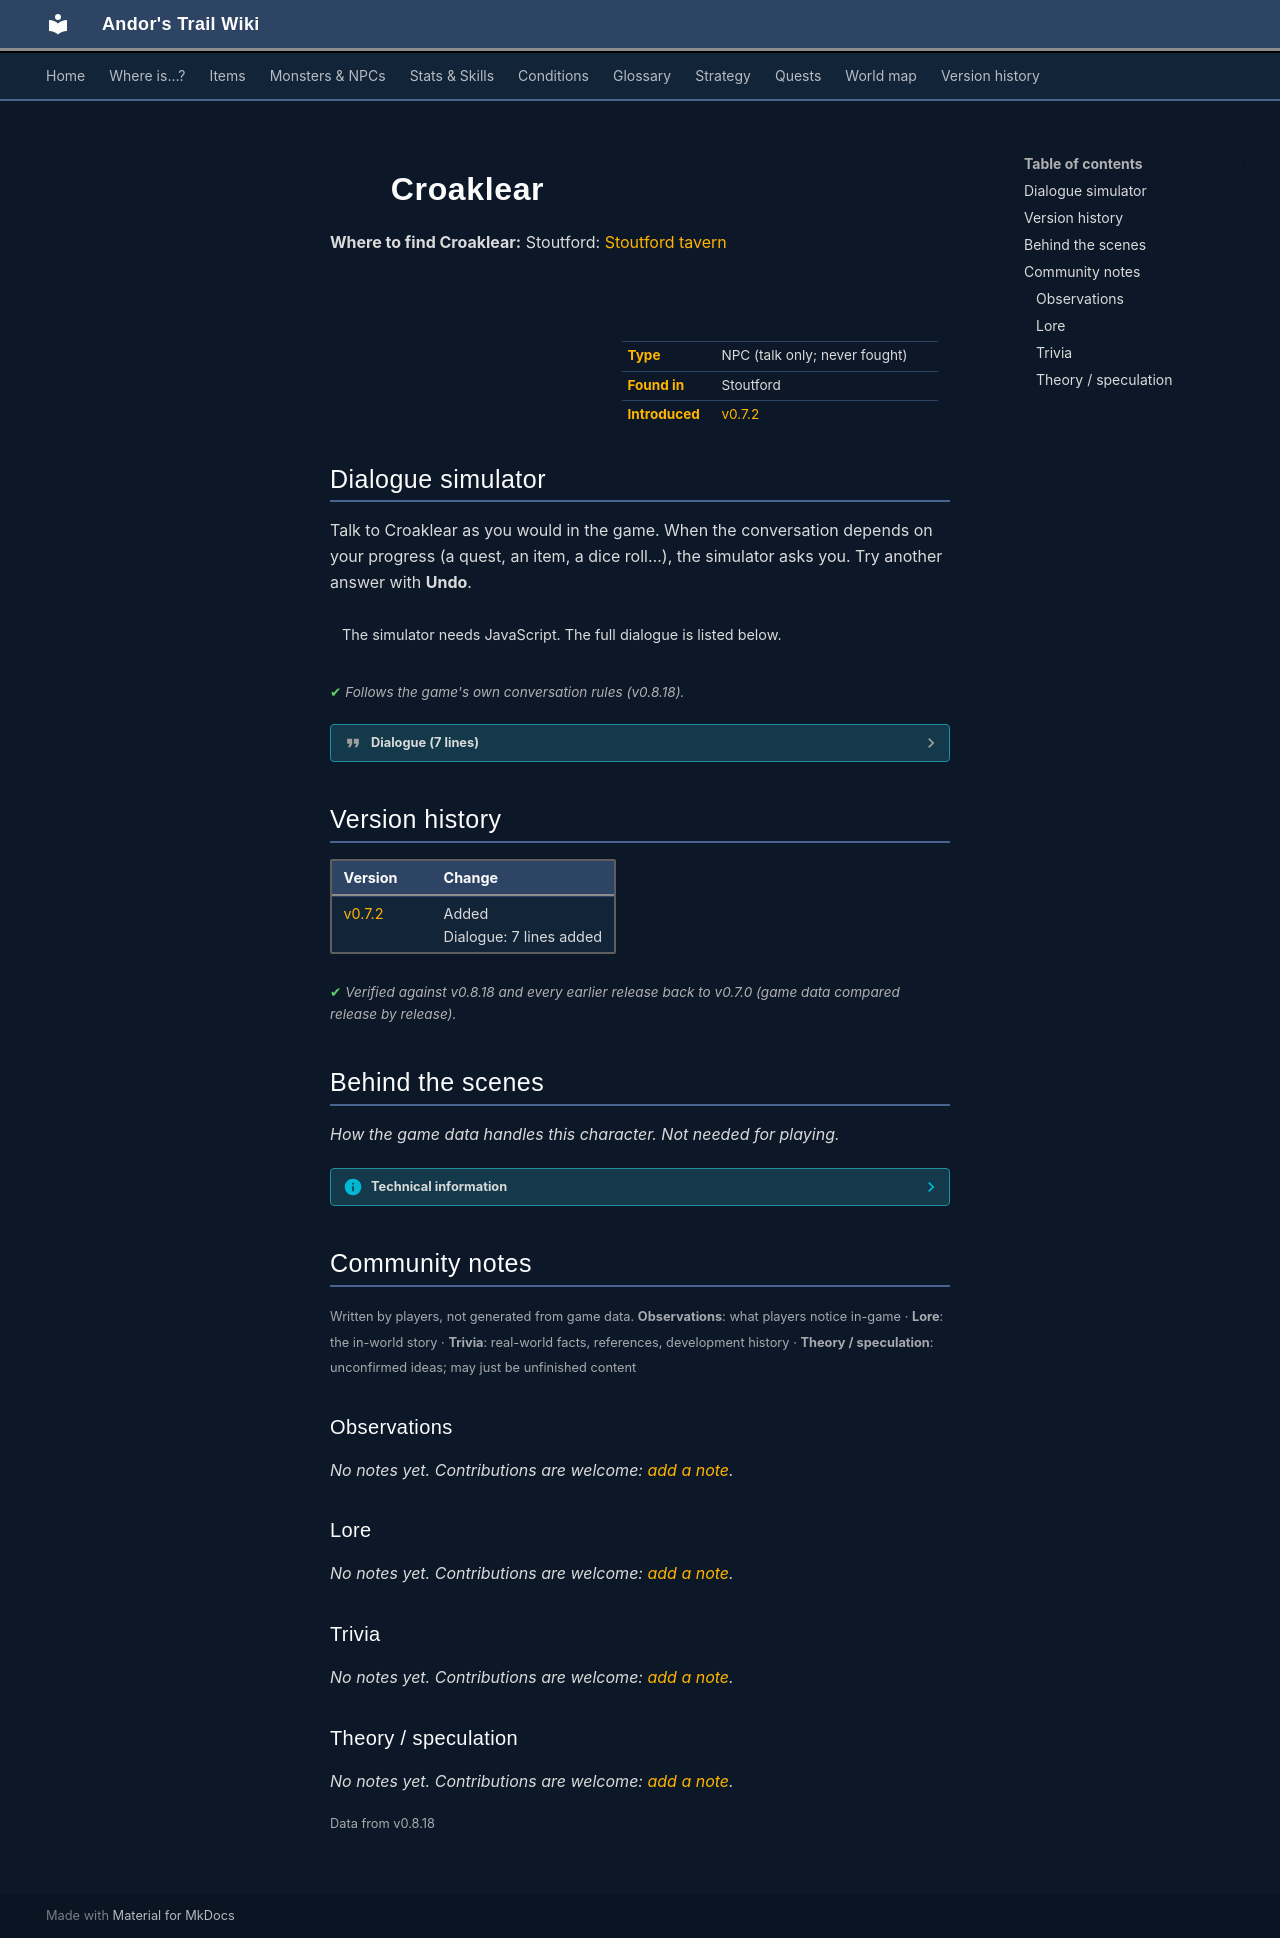

repository: asdfghjkl628/Andor-s-Trail-Wikiiii · page: monsters/stoutford_old_woman/index.html · generator: mkdocs

---
description: "Croaklear is a non-player character (NPC) in Andor's Trail, found in Stoutford."
---

# ![](../assets/icons/monsters/monsters_men_2.png){ .sprite } Croaklear

**Where to find Croaklear:** Stoutford: [Stoutford tavern](../maps/stoutford_tavern.md#pin-npc-stoutford_old_woman)

<div class="infobox" markdown>

<p class="ib-img"><img class="sprite" src="../../assets/icons/monsters/monsters_men_2.png" alt=""></p>

| | |
|---|---|
| **Type** | NPC (talk only; never fought) |
| **Found in** | Stoutford |
| **Introduced** | [v0.7.2](../versions/0.7.2.md) |

</div>

## Dialogue simulator

Talk to Croaklear as you would in the game. When the conversation depends on your progress (a quest, an item, a dice roll…), the simulator asks you. Try another answer with **Undo**.

<div class="dlg-sim" data-src="../../assets/dialogue/stoutford_old_woman.json" data-npc="Croaklear" markdown="0"><noscript>The simulator needs JavaScript. The full dialogue is listed below.</noscript></div>

<p class="verified">Follows the game's own conversation rules (v0.8.18).</p>

??? quote "Dialogue (7 lines)"

    *Exactly as in the game files. Each line appears once; links jump to where a choice leads.*

    <span id="d-stoutford_old_woman"></span>**`stoutford_old_woman`** Croaklear: “So young and already hanging around in taverns?”

    - “No, I am looking for my brother Andor. Maybe you have seen him?” → [stoutford_old_woman_10](#d-stoutford_old_woman_10)
    - “At least I am not drinking whole bottles on my own, like that guy at the next table.” → [stoutford_old_woman_20](#d-stoutford_old_woman_20)

    <span id="d-stoutford_old_woman_10"></span>**`stoutford_old_woman_10`** Croaklear: “Yes, I have seen a boy that looks a bit like you. Not too long ago. But he is gone and I can not say where he was bound to.”

    - “What a pity. At least someone has seen him. Better than nothing.” → *conversation ends*

    <span id="d-stoutford_old_woman_20"></span>**`stoutford_old_woman_20`** Croaklear: “Well said. I hope for your sake that you will choose other amusements.”

    - “He looks rather well off. Who is he?” → [stoutford_old_woman_22](#d-stoutford_old_woman_22)

    <span id="d-stoutford_old_woman_22"></span>**`stoutford_old_woman_22`** Croaklear: “That is Lord Bourbon ... - I mean Lord Berbane of Stoutford. His name invites a nasty pun, but honestly, he does not do much to show a different character.”

    - Next → [stoutford_old_woman_30](#d-stoutford_old_woman_30)

    <span id="d-stoutford_old_woman_30"></span>**`stoutford_old_woman_30`** Croaklear: “Lord Bourbon sits there every evening, drinking or telling fairy tales. Or he plays his lute and sings to it. I must admit he has a reasonable voice.”

    - “He is the heir to Stoutford Castle?” → [stoutford_old_woman_40](#d-stoutford_old_woman_40)

    <span id="d-stoutford_old_woman_40"></span>**`stoutford_old_woman_40`** Croaklear: “Correct, although there is not much in the way of heirlooms left. And the castle is almost in ruins now, after the raid.”

    - Next → [stoutford_old_woman_50](#d-stoutford_old_woman_50)

    <span id="d-stoutford_old_woman_50"></span>**`stoutford_old_woman_50`** Croaklear: “And now you should run home and go to bed. Your parents should take better care of you and your brothers.”

    - “Phew.” → *conversation ends*



## Version history

| Version | Change |
|---|---|
| [v0.7.2](../versions/0.7.2.md) | Added<br>Dialogue: 7 lines added |

<p class="verified">Verified against v0.8.18 and every earlier release back to v0.7.0 (game data compared release by release).</p>


## Behind the scenes

*How the game data handles this character. Not needed for playing.*

??? info "Technical information"

    | | |
    |---|---|
    | Entry ID | `stoutford_old_woman` |
    | Type (wiki) | NPC |
    | Spawn group | `stoutford_old_woman` |
    | Loot table | – |
    | Conversation | `stoutford_old_woman` |
    | Faction | – |
    | Movement | – |
    | Icon | `monsters_men:2` |
    | Defined in | `res/raw/monsterlist_stoutford_combined.json` |

    Raw data:

    ```json
    {
     "id": "stoutford_old_woman",
     "name": "Croaklear",
     "iconID": "monsters_men:2",
     "spawnGroup": "stoutford_old_woman",
     "phraseID": "stoutford_old_woman"
    }
    ```


## Community notes

<small>Written by players, not generated from game data. **Observations**: what players notice in-game · **Lore**: the in-world story · **Trivia**: real-world facts, references, development history · **Theory / speculation**: unconfirmed ideas; may just be unfinished content</small>

### Observations

*No notes yet. Contributions are welcome: [add a note](https://github.com/asdfghjkl628/Andor-s-Trail-Wikiiii/new/main/notes/monsters?filename=stoutford_old_woman.md&value=%23%23%20Observations%0A%0A%3C%21--%20what%20players%20notice%20in-game%20--%3E%0A%0A%23%23%20Lore%0A%0A%3C%21--%20the%20in-world%20story%20--%3E%0A%0A%23%23%20Trivia%0A%0A%3C%21--%20real-world%20facts%2C%20references%2C%20development%20history%20--%3E%0A%0A%23%23%20Theory%20/%20speculation%0A%0A%3C%21--%20unconfirmed%20ideas%3B%20may%20just%20be%20unfinished%20content%20--%3E%0A).*

### Lore

*No notes yet. Contributions are welcome: [add a note](https://github.com/asdfghjkl628/Andor-s-Trail-Wikiiii/new/main/notes/monsters?filename=stoutford_old_woman.md&value=%23%23%20Observations%0A%0A%3C%21--%20what%20players%20notice%20in-game%20--%3E%0A%0A%23%23%20Lore%0A%0A%3C%21--%20the%20in-world%20story%20--%3E%0A%0A%23%23%20Trivia%0A%0A%3C%21--%20real-world%20facts%2C%20references%2C%20development%20history%20--%3E%0A%0A%23%23%20Theory%20/%20speculation%0A%0A%3C%21--%20unconfirmed%20ideas%3B%20may%20just%20be%20unfinished%20content%20--%3E%0A).*

### Trivia

*No notes yet. Contributions are welcome: [add a note](https://github.com/asdfghjkl628/Andor-s-Trail-Wikiiii/new/main/notes/monsters?filename=stoutford_old_woman.md&value=%23%23%20Observations%0A%0A%3C%21--%20what%20players%20notice%20in-game%20--%3E%0A%0A%23%23%20Lore%0A%0A%3C%21--%20the%20in-world%20story%20--%3E%0A%0A%23%23%20Trivia%0A%0A%3C%21--%20real-world%20facts%2C%20references%2C%20development%20history%20--%3E%0A%0A%23%23%20Theory%20/%20speculation%0A%0A%3C%21--%20unconfirmed%20ideas%3B%20may%20just%20be%20unfinished%20content%20--%3E%0A).*

### Theory / speculation

*No notes yet. Contributions are welcome: [add a note](https://github.com/asdfghjkl628/Andor-s-Trail-Wikiiii/new/main/notes/monsters?filename=stoutford_old_woman.md&value=%23%23%20Observations%0A%0A%3C%21--%20what%20players%20notice%20in-game%20--%3E%0A%0A%23%23%20Lore%0A%0A%3C%21--%20the%20in-world%20story%20--%3E%0A%0A%23%23%20Trivia%0A%0A%3C%21--%20real-world%20facts%2C%20references%2C%20development%20history%20--%3E%0A%0A%23%23%20Theory%20/%20speculation%0A%0A%3C%21--%20unconfirmed%20ideas%3B%20may%20just%20be%20unfinished%20content%20--%3E%0A).*


<small>Data from v0.8.18</small>
